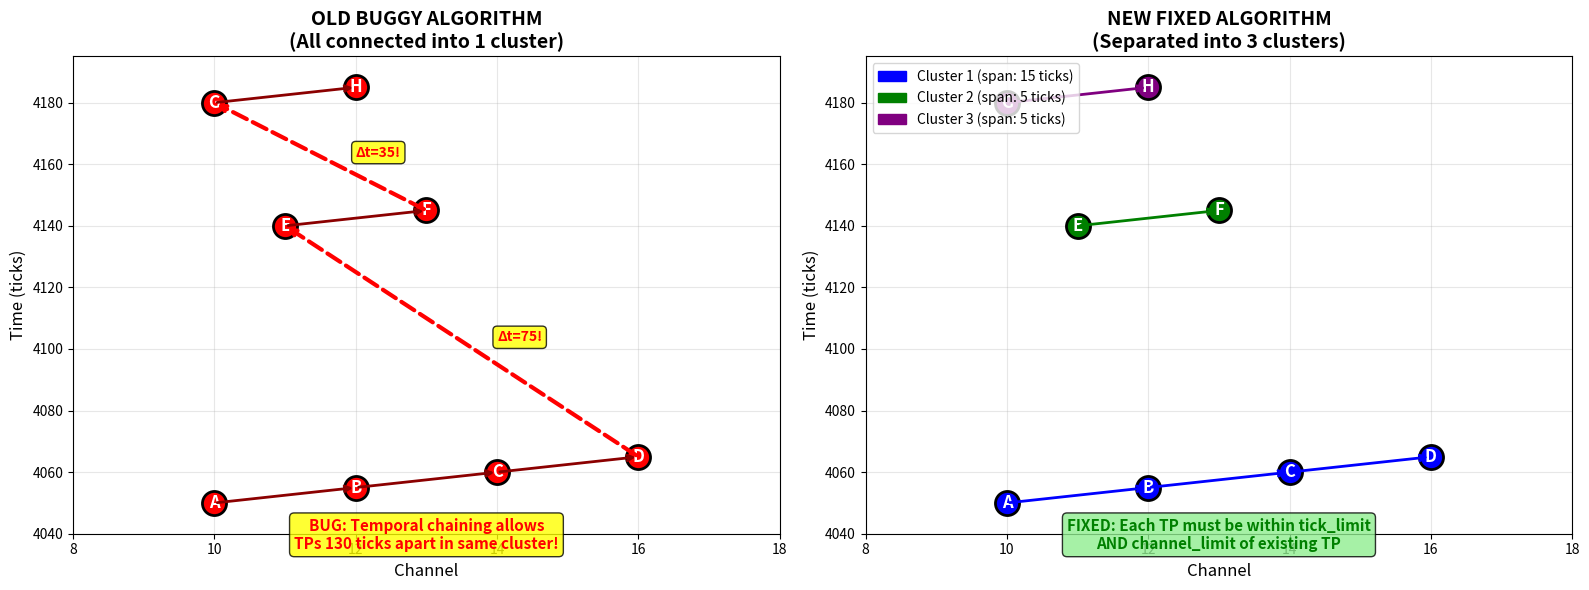

Generate this figure with matplotlib:
"""
Visual explanation of the clustering bug and fix.
"""

import matplotlib.pyplot as plt
import matplotlib.patches as mpatches
import numpy as np

fig, (ax1, ax2) = plt.subplots(1, 2, figsize=(16, 6))

# Example data showing the chaining problem
tps_buggy = [
    (4050, 10, 'A'),
    (4055, 12, 'B'),
    (4060, 14, 'C'),
    (4065, 16, 'D'),
    (4140, 11, 'E'),
    (4145, 13, 'F'),
    (4180, 10, 'G'),
    (4185, 12, 'H'),
]

# Left plot: OLD BUGGY BEHAVIOR
ax1.set_title('OLD BUGGY ALGORITHM\n(All connected into 1 cluster)', fontsize=14, fontweight='bold')
ax1.set_xlabel('Channel', fontsize=12)
ax1.set_ylabel('Time (ticks)', fontsize=12)
ax1.grid(True, alpha=0.3)

# Draw all TPs in one color (same cluster)
for time, ch, label in tps_buggy:
    ax1.scatter(ch, time, s=300, c='red', marker='o', edgecolors='black', linewidths=2, zorder=3)
    ax1.text(ch, time, label, ha='center', va='center', fontsize=12, fontweight='bold', color='white')

# Draw arrows showing the chaining
arrows = [
    (10, 4050, 12, 4055),  # A → B
    (12, 4055, 14, 4060),  # B → C
    (14, 4060, 16, 4065),  # C → D
    (16, 4065, 11, 4140),  # D → E (BUG: large time gap!)
    (11, 4140, 13, 4145),  # E → F
    (13, 4145, 10, 4180),  # F → G (BUG: large time gap!)
    (10, 4180, 12, 4185),  # G → H
]

for ch1, t1, ch2, t2 in arrows:
    if abs(t2 - t1) > 20:
        # Large time gap - show as dashed red (bug!)
        ax1.annotate('', xy=(ch2, t2), xytext=(ch1, t1),
                    arrowprops=dict(arrowstyle='->', lw=3, color='red', linestyle='--'))
        # Add warning label
        mid_t = (t1 + t2) / 2
        mid_ch = (ch1 + ch2) / 2
        ax1.text(mid_ch + 0.5, mid_t, f'Δt={t2-t1}!', fontsize=10, color='red', 
                fontweight='bold', bbox=dict(boxstyle='round', facecolor='yellow', alpha=0.8))
    else:
        ax1.annotate('', xy=(ch2, t2), xytext=(ch1, t1),
                    arrowprops=dict(arrowstyle='->', lw=2, color='darkred'))

ax1.set_xlim(8, 18)
ax1.set_ylim(4040, 4195)
ax1.text(13, 4035, 'BUG: Temporal chaining allows\nTPs 130 ticks apart in same cluster!',
         ha='center', fontsize=11, color='red', fontweight='bold',
         bbox=dict(boxstyle='round', facecolor='yellow', alpha=0.8))

# Right plot: NEW FIXED BEHAVIOR
ax2.set_title('NEW FIXED ALGORITHM\n(Separated into 3 clusters)', fontsize=14, fontweight='bold')
ax2.set_xlabel('Channel', fontsize=12)
ax2.set_ylabel('Time (ticks)', fontsize=12)
ax2.grid(True, alpha=0.3)

# Draw TPs in different colors (different clusters)
clusters = {
    'Cluster 1': [(4050, 10, 'A'), (4055, 12, 'B'), (4060, 14, 'C'), (4065, 16, 'D')],
    'Cluster 2': [(4140, 11, 'E'), (4145, 13, 'F')],
    'Cluster 3': [(4180, 10, 'G'), (4185, 12, 'H')],
}

colors = ['blue', 'green', 'purple']

for i, (cluster_name, tps) in enumerate(clusters.items()):
    color = colors[i]
    for time, ch, label in tps:
        ax2.scatter(ch, time, s=300, c=color, marker='o', edgecolors='black', linewidths=2, zorder=3)
        ax2.text(ch, time, label, ha='center', va='center', fontsize=12, fontweight='bold', color='white')
    
    # Draw connections within each cluster
    for j in range(len(tps) - 1):
        ch1, t1 = tps[j][1], tps[j][0]
        ch2, t2 = tps[j+1][1], tps[j+1][0]
        ax2.annotate('', xy=(ch2, t2), xytext=(ch1, t1),
                    arrowprops=dict(arrowstyle='->', lw=2, color=color))

ax2.set_xlim(8, 18)
ax2.set_ylim(4040, 4195)

# Add legend for clusters
legend_elements = [
    mpatches.Patch(color='blue', label='Cluster 1 (span: 15 ticks)'),
    mpatches.Patch(color='green', label='Cluster 2 (span: 5 ticks)'),
    mpatches.Patch(color='purple', label='Cluster 3 (span: 5 ticks)'),
]
ax2.legend(handles=legend_elements, loc='upper left', fontsize=10)

ax2.text(13, 4035, 'FIXED: Each TP must be within tick_limit\nAND channel_limit of existing TP',
         ha='center', fontsize=11, color='green', fontweight='bold',
         bbox=dict(boxstyle='round', facecolor='lightgreen', alpha=0.8))

plt.tight_layout()
plt.savefig('clustering_bug_fix_diagram.png', dpi=150, bbox_inches='tight')
print("Diagram saved to clustering_bug_fix_diagram.png")
plt.show()
